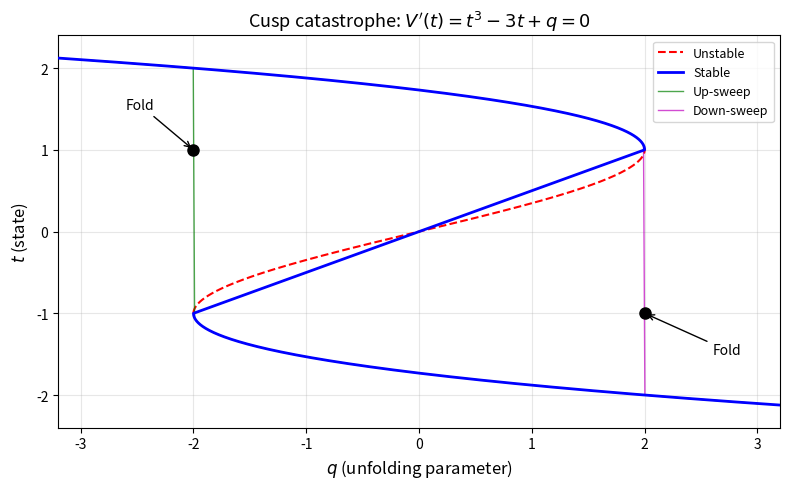

The script that saved this image:
#!/usr/bin/env python3
"""
Cusp catastrophe dynamics for Paper D.
Equilibrium surface: V'(t) = t^3 - 3t + q = 0
Stable/unstable branches, fold bifurcations at q = ±2,
with quasistatic hysteresis paths overlaid.
"""
import numpy as np
import matplotlib.pyplot as plt

# Equilibrium: t^3 - 3t + q = 0  =>  q = 3t - t^3
t = np.linspace(-2.2, 2.2, 2000)
q = 3*t - t**3

# Stability: V''(t) = 3t^2 - 3; stable where V'' > 0 (|t| > 1)
stable = np.abs(t) > 1

fig, ax = plt.subplots(figsize=(8, 5))

# Unstable branch (dashed)
ax.plot(q[~stable], t[~stable], 'r--', lw=1.5, label='Unstable', zorder=2)
# Stable branches (solid)
ax.plot(q[stable], t[stable], 'b-', lw=2, label='Stable', zorder=3)

# Fold points at q = ±2, t = ∓1
ax.plot([2, -2], [-1, 1], 'ko', ms=8, zorder=4)
ax.annotate('Fold', xy=(2, -1), xytext=(2.6, -1.5),
            arrowprops=dict(arrowstyle='->', color='k'), fontsize=10)
ax.annotate('Fold', xy=(-2, 1), xytext=(-2.6, 1.5),
            arrowprops=dict(arrowstyle='->', color='k'), fontsize=10)

# Hysteresis: quasistatic sweep up (q: -3 -> 3) then down (q: 3 -> -3)
# Up-sweep: follow lower stable branch until fold at q=2, jump to upper
q_up = np.linspace(-3, 3, 500)
t_up = np.zeros_like(q_up)
for i, qi in enumerate(q_up):
    # roots of t^3 - 3t + qi = 0; pick the one continuing from below
    roots = np.roots([1, 0, -3, qi])
    real_roots = sorted([r.real for r in roots if abs(r.imag) < 1e-8])
    if qi < 2:
        # on lower branch (most negative stable root)
        t_up[i] = min([r for r in real_roots if r < -1] or [min(real_roots)])
    else:
        # jumped to upper branch
        t_up[i] = max([r for r in real_roots if r > 1] or [max(real_roots)])

q_dn = np.linspace(3, -3, 500)
t_dn = np.zeros_like(q_dn)
for i, qi in enumerate(q_dn):
    roots = np.roots([1, 0, -3, qi])
    real_roots = sorted([r.real for r in roots if abs(r.imag) < 1e-8])
    if qi > -2:
        t_dn[i] = max([r for r in real_roots if r > 1] or [max(real_roots)])
    else:
        t_dn[i] = min([r for r in real_roots if r < -1] or [min(real_roots)])

ax.plot(q_up, t_up, 'g-', lw=1, alpha=0.7, label='Up-sweep')
ax.plot(q_dn, t_dn, 'm-', lw=1, alpha=0.7, label='Down-sweep')

ax.set_xlabel('$q$ (unfolding parameter)', fontsize=12)
ax.set_ylabel('$t$ (state)', fontsize=12)
ax.set_title("Cusp catastrophe: $V'(t) = t^3 - 3t + q = 0$", fontsize=13)
ax.legend(loc='best', fontsize=9)
ax.grid(True, alpha=0.3)
ax.set_xlim(-3.2, 3.2)
ax.set_ylim(-2.4, 2.4)

plt.tight_layout()
plt.savefig('fig_cusp_dynamics.pdf')
plt.savefig('fig_cusp_dynamics.png', dpi=150)
print("wrote fig_cusp_dynamics.pdf / .png")
